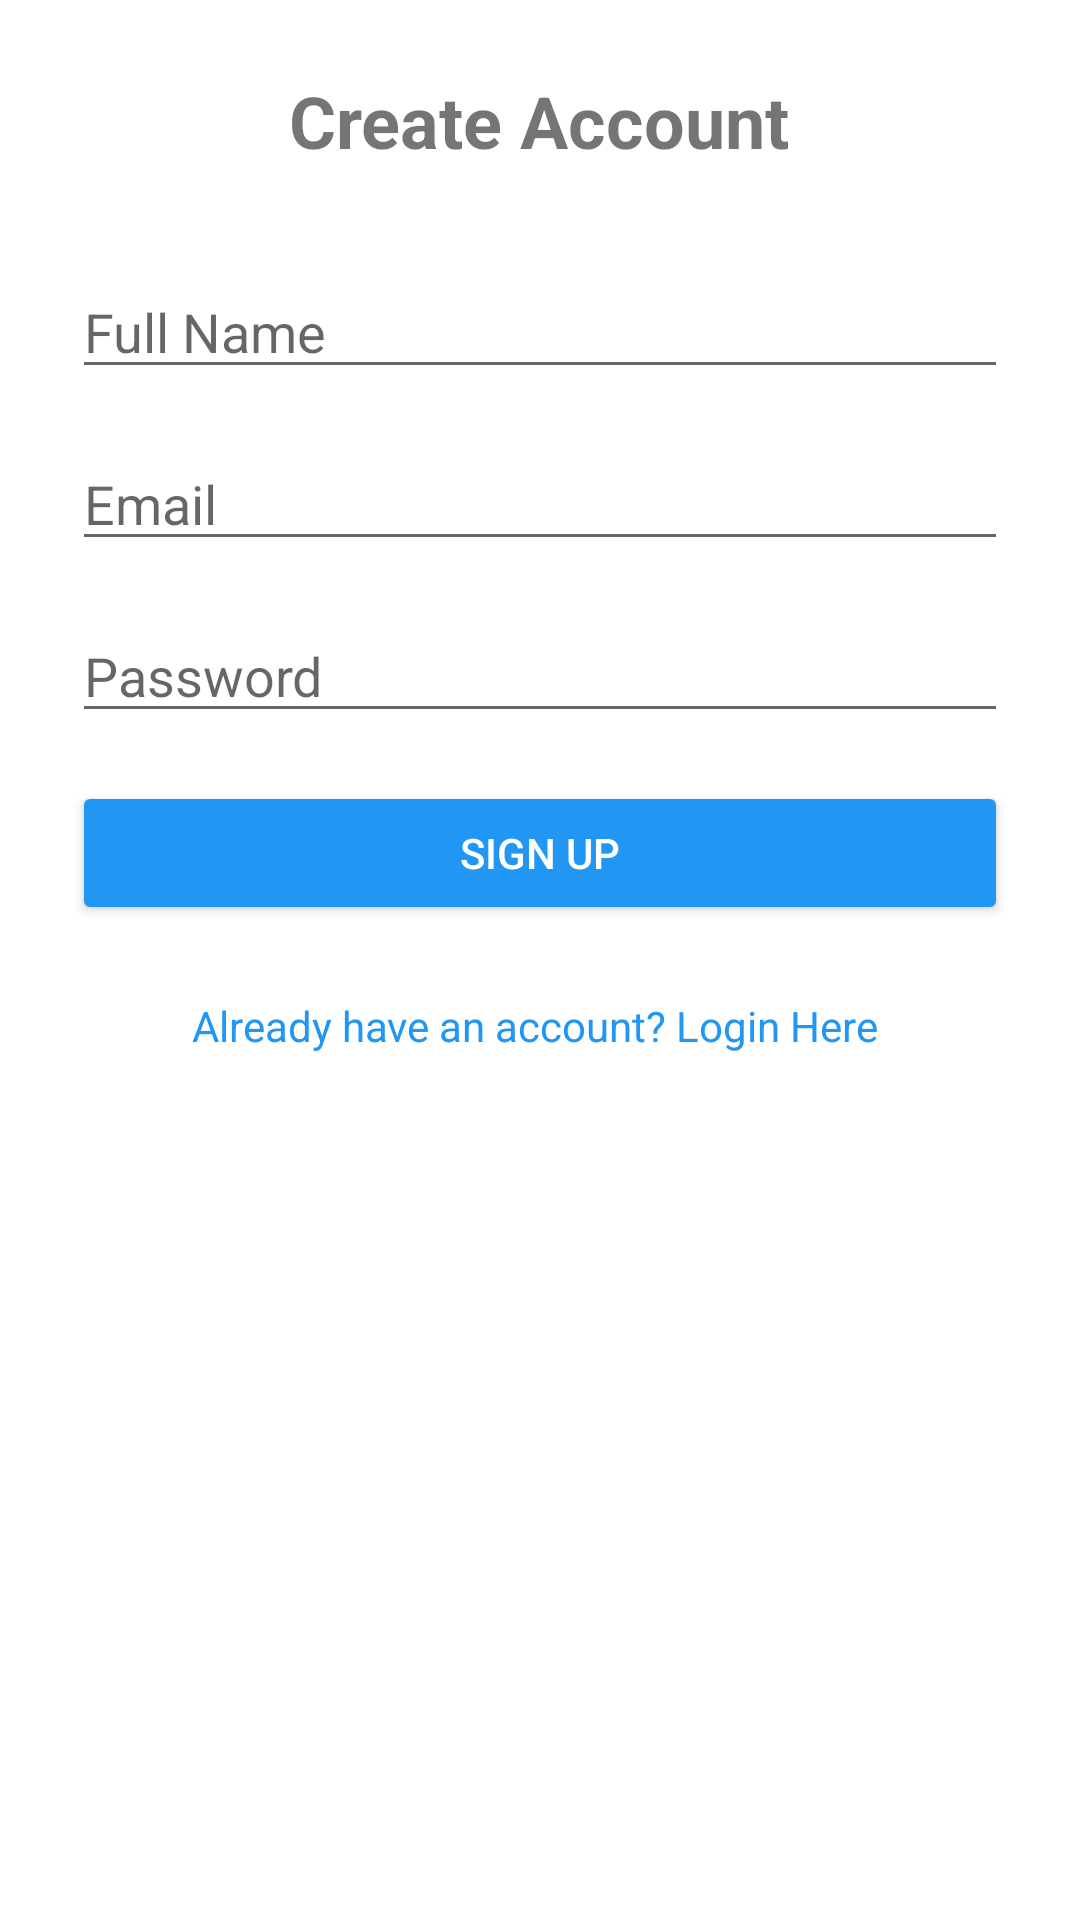

Produce the Android XML layout that renders to this screen, including the resource entries it uses.
<!-- AndroidManifest.xml: application theme Platform.MaterialComponents.Light -->
<!-- res/layout/sign_up.xml -->
<?xml version="1.0" encoding="utf-8"?>
<ScrollView xmlns:android="http://schemas.android.com/apk/res/android"
    android:layout_width="match_parent"
    android:layout_height="match_parent"
    android:padding="24dp"
    android:background="#FFFFFF">

    <LinearLayout
        android:layout_width="match_parent"
        android:layout_height="wrap_content"
        android:orientation="vertical"
        android:gravity="center_horizontal">

        <TextView
            android:layout_width="wrap_content"
            android:layout_height="wrap_content"
            android:text="Create Account"
            android:textSize="24sp"
            android:textStyle="bold"
            android:layout_marginBottom="32dp"/>

        <EditText
            android:id="@+id/nameInput"
            android:layout_width="match_parent"
            android:layout_height="wrap_content"
            android:hint="Full Name"
            android:inputType="textPersonName"
            android:layout_marginBottom="16dp"/>

        <EditText
            android:id="@+id/emailInput"
            android:layout_width="match_parent"
            android:layout_height="wrap_content"
            android:hint="Email"
            android:inputType="textEmailAddress"
            android:layout_marginBottom="16dp"/>

        <EditText
            android:id="@+id/passwordInput"
            android:layout_width="match_parent"
            android:layout_height="wrap_content"
            android:hint="Password"
            android:inputType="textPassword"
            android:layout_marginBottom="16dp"/>









        <Button
            android:id="@+id/registerButton"
            android:layout_width="match_parent"
            android:layout_height="wrap_content"
            android:text="Sign Up"
            android:backgroundTint="#2196F3"
            android:textColor="#FFFFFF"/>

        <TextView
            android:id="@+id/loginRedirect"
            android:layout_width="wrap_content"
            android:layout_height="wrap_content"
            android:text="Already have an account? Login Here "
            android:textColor="#2196F3"
            android:layout_marginTop="24dp"/>
    </LinearLayout>
</ScrollView>
<!-- resources referenced by this layout -->
<resources>

</resources>
